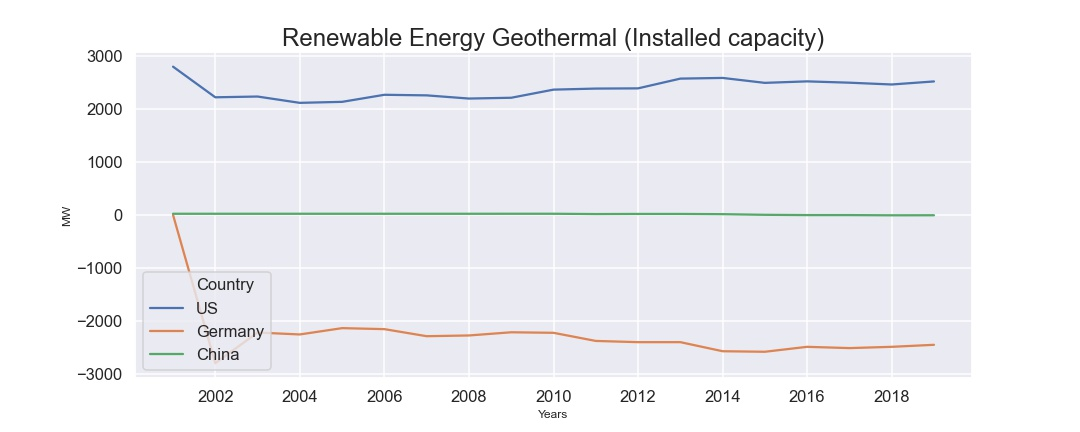

Source data for this figure (header and first rows):
, Years, Country, Renewable Energy Geothermal (Installed c…
0, 2000, US, 2793
1, 2000, Germany, 0.0
2, 2000, China, 21.7
3, 2001, US, 2216
4, 2001, Germany, -2793
5, 2001, China, 21.7
6, 2002, US, 2230
7, 2002, Germany, -2216
8, 2002, China, 21.7
9, 2003, US, 2111
10, 2003, Germany, -2252
11, 2003, China, 21.7
12, 2004, US, 2130
13, 2004, Germany, -2133
14, 2004, China, 21.7
15, 2005, US, 2263
16, 2005, Germany, -2152
17, 2005, China, 21.5
18, 2006, US, 2252
19, 2006, Germany, -2285
20, 2006, China, 21.5
21, 2007, US, 2192
22, 2007, Germany, -2271
23, 2007, China, 21.5
24, 2008, US, 2207
25, 2008, Germany, -2211
26, 2008, China, 21.8
27, 2009, US, 2360
28, 2009, Germany, -2221
29, 2009, China, 21.8
30, 2010, US, 2380
31, 2010, Germany, -2374
32, 2010, China, 16.1
33, 2011, US, 2384
34, 2011, Germany, -2397
35, 2011, China, 18.2
36, 2012, US, 2568
37, 2012, Germany, -2397
38, 2012, China, 18.2
39, 2013, US, 2581
40, 2013, Germany, -2568
41, 2013, China, 14.0
42, 2014, US, 2488
43, 2014, Germany, -2578
44, 2014, China, 1.95
45, 2015, US, 2516
46, 2015, Germany, -2485
47, 2015, China, -3.25
48, 2016, US, 2491
49, 2016, Germany, -2509
50, 2016, China, -3.25
51, 2017, US, 2457
52, 2017, Germany, -2485
53, 2017, China, -7.25
54, 2018, US, 2515
55, 2018, Germany, -2447
56, 2018, China, -6.25
